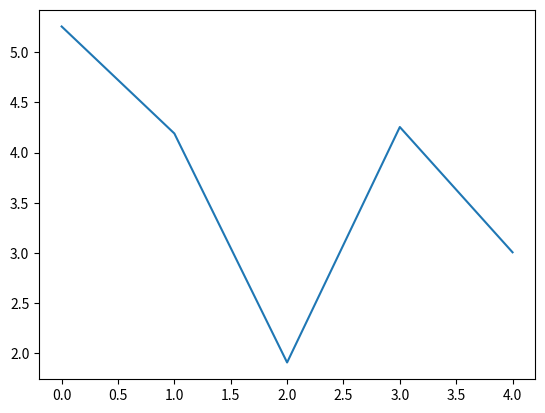

The matplotlib source for this figure:
# -*- coding: utf-8 -*-
"""
Created on Thu Oct 20 08:23:44 2022

[redacted]
"""

import numpy as np
from scipy.stats import uniform
import matplotlib.pyplot as plt

def iteration():
    a = uniform.rvs(loc= -1, scale = 2, size = 2)
    return (sum(a*a), sum(a))
np.random.seed(98)
N = np.array([1,2,3,4,5])
answers = np.repeat(0., 20)
means = np.repeat(0., 5)
for i in N:
    sumsofar = 0
    sqsumsofar = 0
    num = 10**i
    for j in range(num):
        temp = iteration()
        sumsofar =  temp[1] + sumsofar
        sqsumsofar = temp[0] + sqsumsofar
    mean = sumsofar/num
    means[i-1] = mean
    variance = sqsumsofar/num - mean**2
    answers[2*i] = mean - np.sqrt(variance)*1.95/np.sqrt(num)
    answers[2*i + 1] = mean + np.sqrt(variance)*1.95/np.sqrt(num)
vector = np.repeat(0., 5)
for i in range(5):
    vector[i] = answers[2*i + 3] - answers[2*i + 1]
plt.plot(range(5), abs((vector)/means))
        